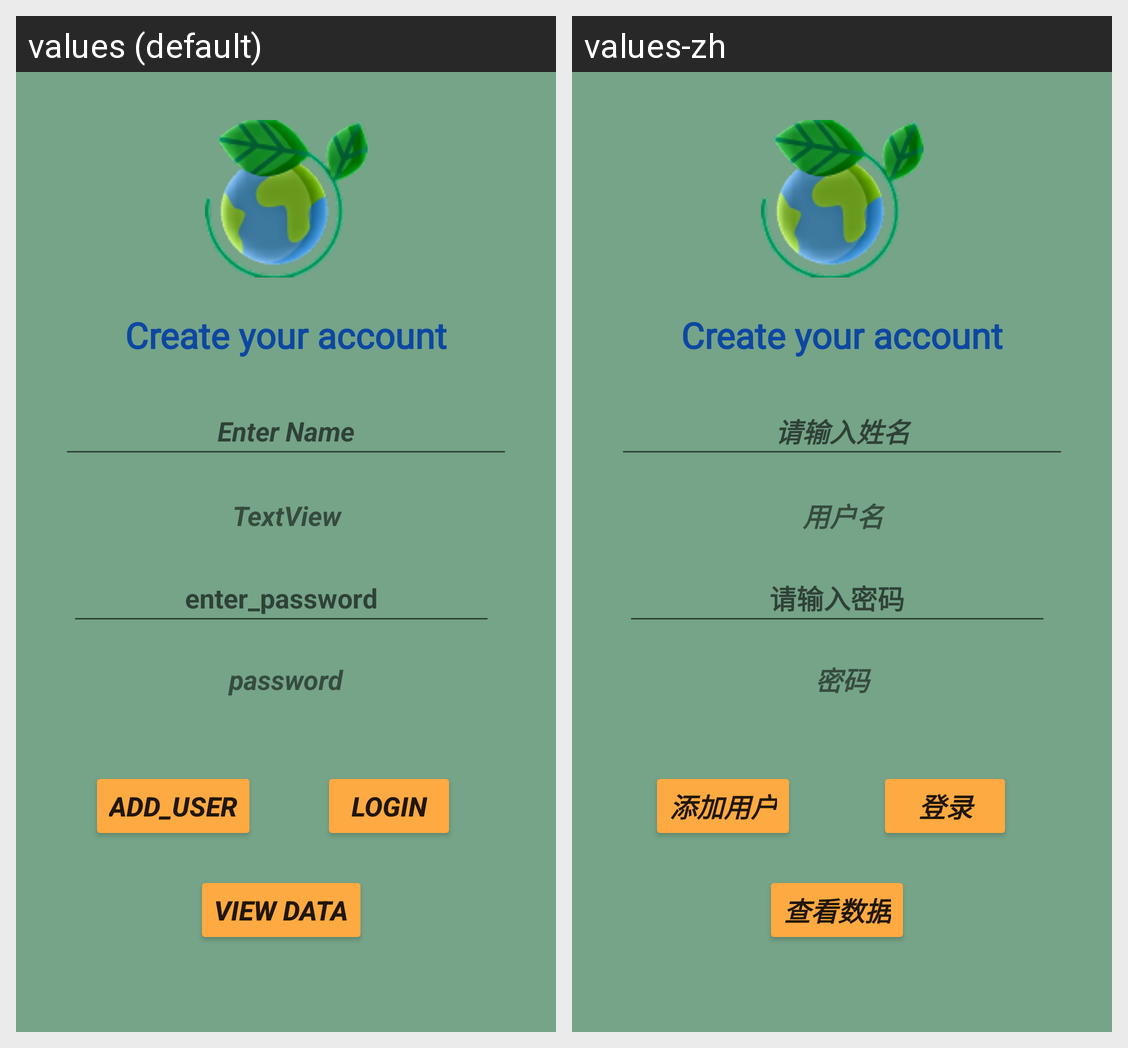

Translations of the strings shown on this Android screen, per locale in the grid:
Android screen res/layout/activity_register_page.xml rendered under 2 locales, left to right: values (default), values-zh. Device: Nexus 5 (rendered at 1080×1920; each locale shown at half size, 540×960, under a caption strip naming it); theme Theme.CarbonFootprint.
Strings drawn on this screen, with the default value and each locale's value (text and hints the layout hard-codes, and strings that could not be matched under every locale, appear in the picture but are not listed):

login
  values: Login
  values-zh: 登录

user_name
  values: TextView
  values-zh: 用户名

enter_name
  values: Enter Name
  values-zh: 请输入姓名

password
  values: password
  values-zh: 密码

view_data
  values: View Data
  values-zh: 查看数据

add_user
  values: add_user
  values-zh: 添加用户

enter_password
  values: enter_password
  values-zh: 请输入密码
